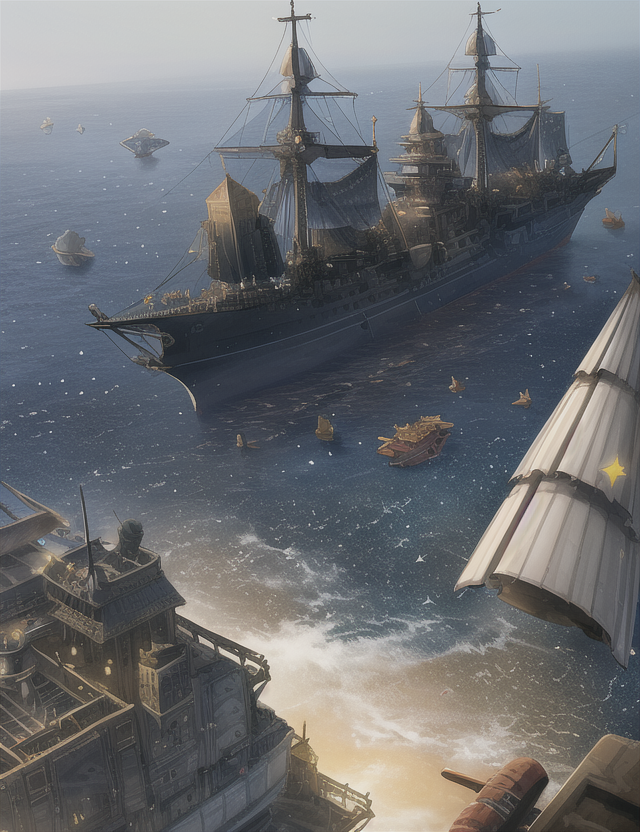
Generation parameters embedded in this image by AUTOMATIC1111 Stable Diffusion web UI or a fork of it (Forge, ...) (PNG 'parameters' text chunk):
high quality, intricate, vivid, outer_space, ship, ruins, debris, stars, sails
Negative prompt: bad anatomy, extra digits, bad hands, ((extra limbs:1.2)), deformation, (((deformed))), disfigured, mutilated, smudged,
bad quality, horrible quality, worse quality, worst quality, ugly, normal quality, low res, error, missing, cropped, bad,
fused feet, fused fingers, bad quality hands, low res hands, worst quality hands, (((fused limbs))), ((extra boobs)),
more than two hands, more than two arms, more than two legs, more than two boobs, splitting limbs, extra nipples,
((text, username, watermark, signature)),extra legs, more than two phones
Steps: 35, Sampler: Euler, CFG scale: 7, Seed: 1668474860, Size: 640x832, Model hash: 1a7df6b8, Denoising strength: 0.7, First pass size: 0x0